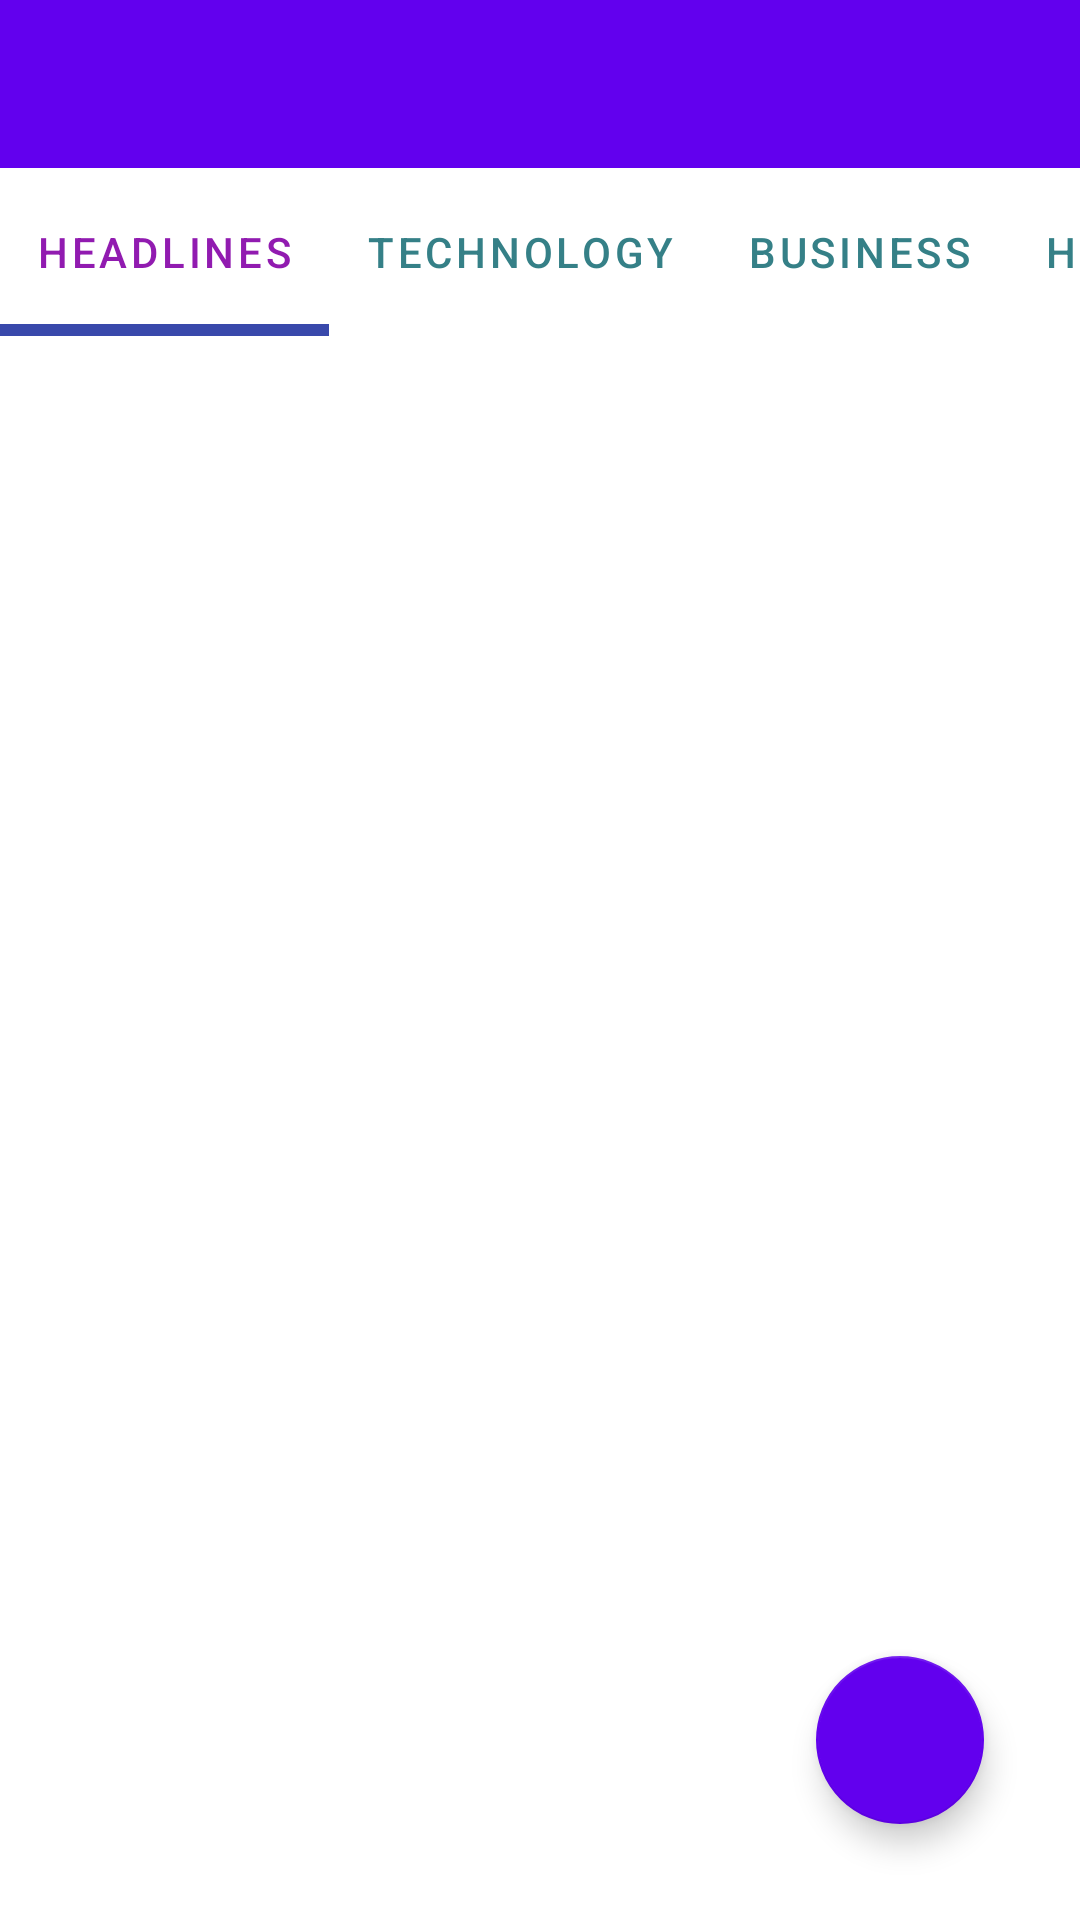

Write the Android layout XML for this screen, with the resource values it uses.
<!-- AndroidManifest.xml: application theme Theme.TheNewsBay -->
<!-- res/layout/activity_news.xml -->
<?xml version="1.0" encoding="utf-8"?>
<androidx.constraintlayout.widget.ConstraintLayout xmlns:android="http://schemas.android.com/apk/res/android"
    xmlns:app="http://schemas.android.com/apk/res-auto"
    xmlns:tools="http://schemas.android.com/tools"
    android:layout_width="match_parent"
    android:layout_height="match_parent"
    tools:context=".feature_news.ui.NewsActivity"
    android:theme="@style/ThemeOverlay.AppCompat.Dark.ActionBar">

    <androidx.appcompat.widget.Toolbar
        android:id="@+id/news_toolbar"
        android:layout_width="match_parent"
        android:layout_height="?attr/actionBarSize"
        android:background="?attr/colorPrimary"
        android:theme="?attr/actionBarTheme"
        app:layout_constraintEnd_toEndOf="parent"
        app:layout_constraintStart_toStartOf="parent"
        app:layout_constraintTop_toTopOf="parent" >

        <TextView
            android:id="@+id/tv_the_news_bay"
            android:layout_width="wrap_content"
            android:layout_height="wrap_content"
            tools:layout_editor_absoluteX="99dp"
            tools:layout_editor_absoluteY="149dp"
            android:textStyle="bold"
            android:textSize="20sp"
            android:textColor="@color/white"/>

    </androidx.appcompat.widget.Toolbar>

    <com.google.android.material.tabs.TabLayout
        android:id="@+id/tab_layout_include"
        android:layout_width="match_parent"
        android:layout_height="?actionBarSize"
        app:layout_constraintEnd_toEndOf="parent"
        app:layout_constraintStart_toStartOf="parent"
        app:layout_constraintTop_toBottomOf="@+id/news_toolbar"
        app:tabTextColor="#358087"
        app:tabSelectedTextColor="#911BB0"
        app:tabIndicatorColor="#3949AB"
        app:tabIndicatorHeight="4dp"
        app:tabMode="scrollable"
        android:backgroundTint="@color/white">

        <com.google.android.material.tabs.TabItem
            android:id="@+id/tab_headlines"
            android:text="@string/headlines"
            android:layout_width="wrap_content"
            android:layout_height="wrap_content"
            />
        <com.google.android.material.tabs.TabItem
            android:id="@+id/tab_technology"
            android:text="@string/technology"
            android:layout_width="wrap_content"
            android:layout_height="wrap_content"
            />
        <com.google.android.material.tabs.TabItem
            android:id="@+id/tab_business"
            android:text="@string/business"
            android:layout_width="wrap_content"
            android:layout_height="wrap_content"
            />
        <com.google.android.material.tabs.TabItem
            android:id="@+id/tab_health"
            android:text="@string/health"
            android:layout_width="wrap_content"
            android:layout_height="wrap_content"
            />
        <com.google.android.material.tabs.TabItem
            android:id="@+id/tab_sports"
            android:text="@string/sports"
            android:layout_width="wrap_content"
            android:layout_height="wrap_content"
            />
        <com.google.android.material.tabs.TabItem
            android:id="@+id/tab_entertainment"
            android:text="@string/entertainment"
            android:layout_width="wrap_content"
            android:layout_height="wrap_content"
            />

    </com.google.android.material.tabs.TabLayout>

    <androidx.viewpager.widget.ViewPager
        android:id="@+id/view_pager_fragment_container"
        android:layout_width="match_parent"
        android:layout_height="0dp"
        android:contentDescription="@string/app_name"
        app:layout_constraintBottom_toBottomOf="parent"
        app:layout_constraintEnd_toEndOf="parent"
        app:layout_constraintStart_toStartOf="parent"
        app:layout_constraintTop_toBottomOf="@+id/tab_layout_include">

    </androidx.viewpager.widget.ViewPager>

    <com.google.android.material.floatingactionbutton.FloatingActionButton
        android:id="@+id/fab_menu"
        android:layout_width="wrap_content"
        android:layout_height="wrap_content"
        android:src="@drawable/baseline_menu_24"
        app:fabSize="normal"
        app:backgroundTint="@color/design_default_color_primary"
        app:tint="@color/white"
        android:layout_marginBottom="32dp"
        android:layout_marginEnd="32dp"
        app:layout_constraintBottom_toBottomOf="parent"
        app:layout_constraintEnd_toEndOf="parent"
        android:contentDescription="@string/fab_menu" />

</androidx.constraintlayout.widget.ConstraintLayout>
<!-- resources referenced by this layout -->
<resources>
  <string name="app_name">TheNewsBay</string>
  <string name="business">Business</string>
  <string name="entertainment">Entertainment</string>
  <string name="fab_menu">fab_menu</string>
  <string name="headlines">Headlines</string>
  <string name="health">Health</string>
  <string name="sports">Sports</string>
  <string name="technology">Technology</string>
  <style name="Theme.TheNewsBay" parent="Theme.MaterialComponents.DayNight.NoActionBar">
          
          <item name="colorPrimary">@color/purple_500</item>
          <item name="colorPrimaryVariant">@color/purple_700</item>
          <item name="colorOnPrimary">@color/white</item>
          
          <item name="colorSecondary">@color/teal_200</item>
          <item name="colorSecondaryVariant">@color/teal_700</item>
          <item name="colorOnSecondary">@color/black</item>
          
          <item name="android:statusBarColor">?attr/colorPrimaryVariant</item>
          
      </style>
  <!-- not gathered from this repository: default colours our renderer supplied (Android Studio template values) -->
  <color name="purple_500">#FF6200EE</color>
  <color name="purple_700">#FF3700B3</color>
  <color name="teal_200">#FF03DAC5</color>
  <color name="teal_700">#FF018786</color>
  <color name="black">#FF000000</color>
  <color name="white">#FFFFFFFF</color>
</resources>
